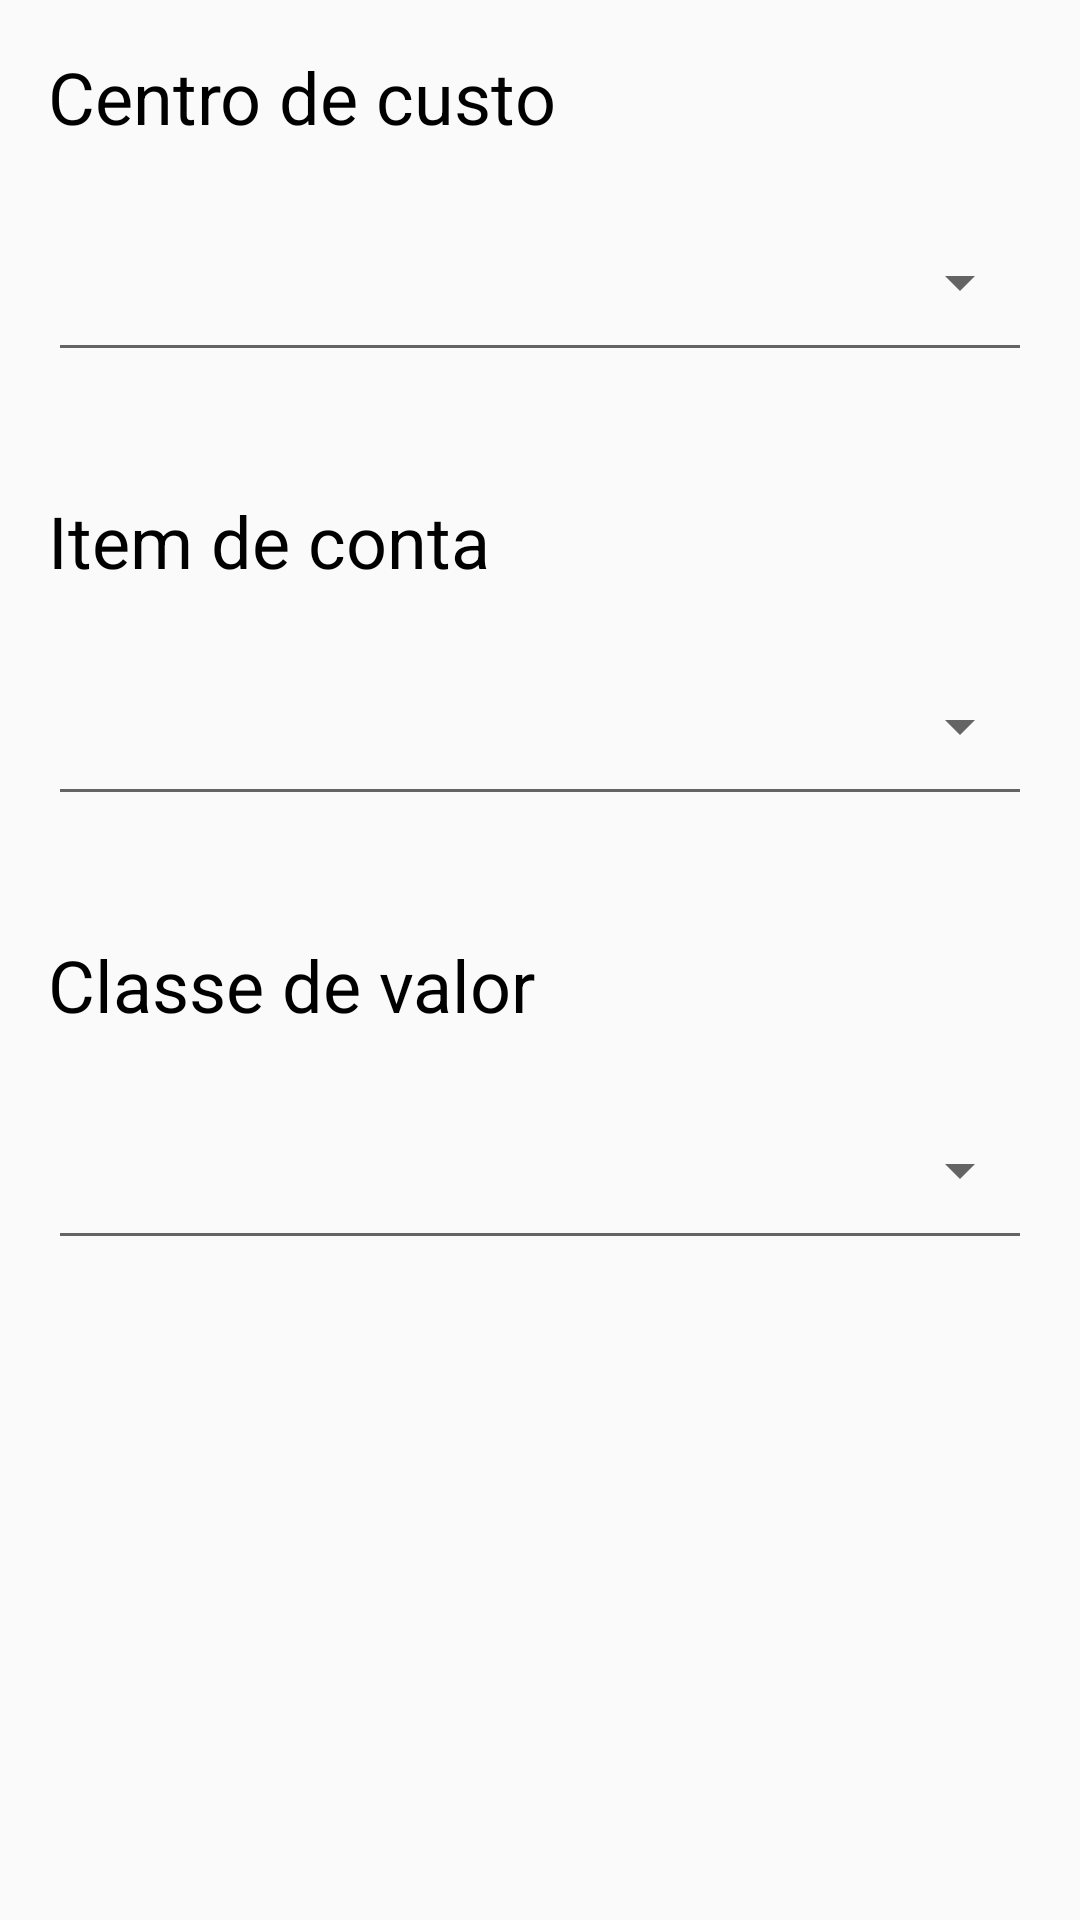

Write the Android layout XML for this screen, with the resource values it uses.
<!-- AndroidManifest.xml: application theme AppTheme -->
<!-- res/layout/activity_search.xml -->
<?xml version="1.0" encoding="utf-8"?>
<LinearLayout xmlns:android="http://schemas.android.com/apk/res/android"
    xmlns:app="http://schemas.android.com/apk/res-auto"
    android:layout_width="match_parent"
    android:layout_height="match_parent"
    android:orientation="vertical"
    android:padding="16dp"

    >


    <TextView
        android:layout_width="wrap_content"
        android:layout_height="48dp"
        android:text="Centro de custo"
        android:textColor="#000000"
        android:textSize="24dp" />

    <Spinner
        android:id="@+id/centro_custo"
        android:layout_width="match_parent"
        android:layout_height="60dp"
        android:paddingLeft="24dp"
        android:paddingTop="16dp"
        android:paddingBottom="16dp"
        style="@style/Base.Widget.AppCompat.Spinner.Underlined"
        android:layout_marginBottom="40dp"
        />

    <TextView
        android:layout_width="wrap_content"
        android:layout_height="48dp"
        android:text="Item de conta"
        android:textColor="#000000"
        android:textSize="24dp" />


    <Spinner
        android:id="@+id/item_conta"
        android:layout_width="match_parent"
        android:layout_height="60dp"
        android:paddingLeft="24dp"
        android:paddingTop="16dp"
        android:paddingBottom="16dp"
        style="@style/Base.Widget.AppCompat.Spinner.Underlined"
        android:layout_marginBottom="40dp"
        />

    <TextView
        android:layout_width="wrap_content"
        android:layout_height="48dp"
        android:text="Classe de valor"
        android:textColor="#000000"
        android:textSize="24dp" />

    <Spinner
        android:id="@+id/classe_valor"
        android:layout_width="match_parent"
        android:layout_height="60dp"
        android:paddingLeft="24dp"
        android:paddingTop="16dp"
        android:paddingBottom="16dp"
        style="@style/Base.Widget.AppCompat.Spinner.Underlined"
        android:layout_marginBottom="40dp"        />


</LinearLayout>
<!-- resources referenced by this layout -->
<resources>
  <style name="AppTheme" parent="Theme.AppCompat.Light.NoActionBar">
          
          <item name="colorPrimary">@color/colorPrimary</item>
          <item name="colorPrimaryDark">@color/colorPrimaryDark</item>
          <item name="colorAccent">@color/colorAccent</item>
      </style>
  <color name="colorPrimary">#673AB7</color>
  <color name="colorPrimaryDark">#512DA8</color>
  <color name="colorAccent">#D90368</color>
</resources>
